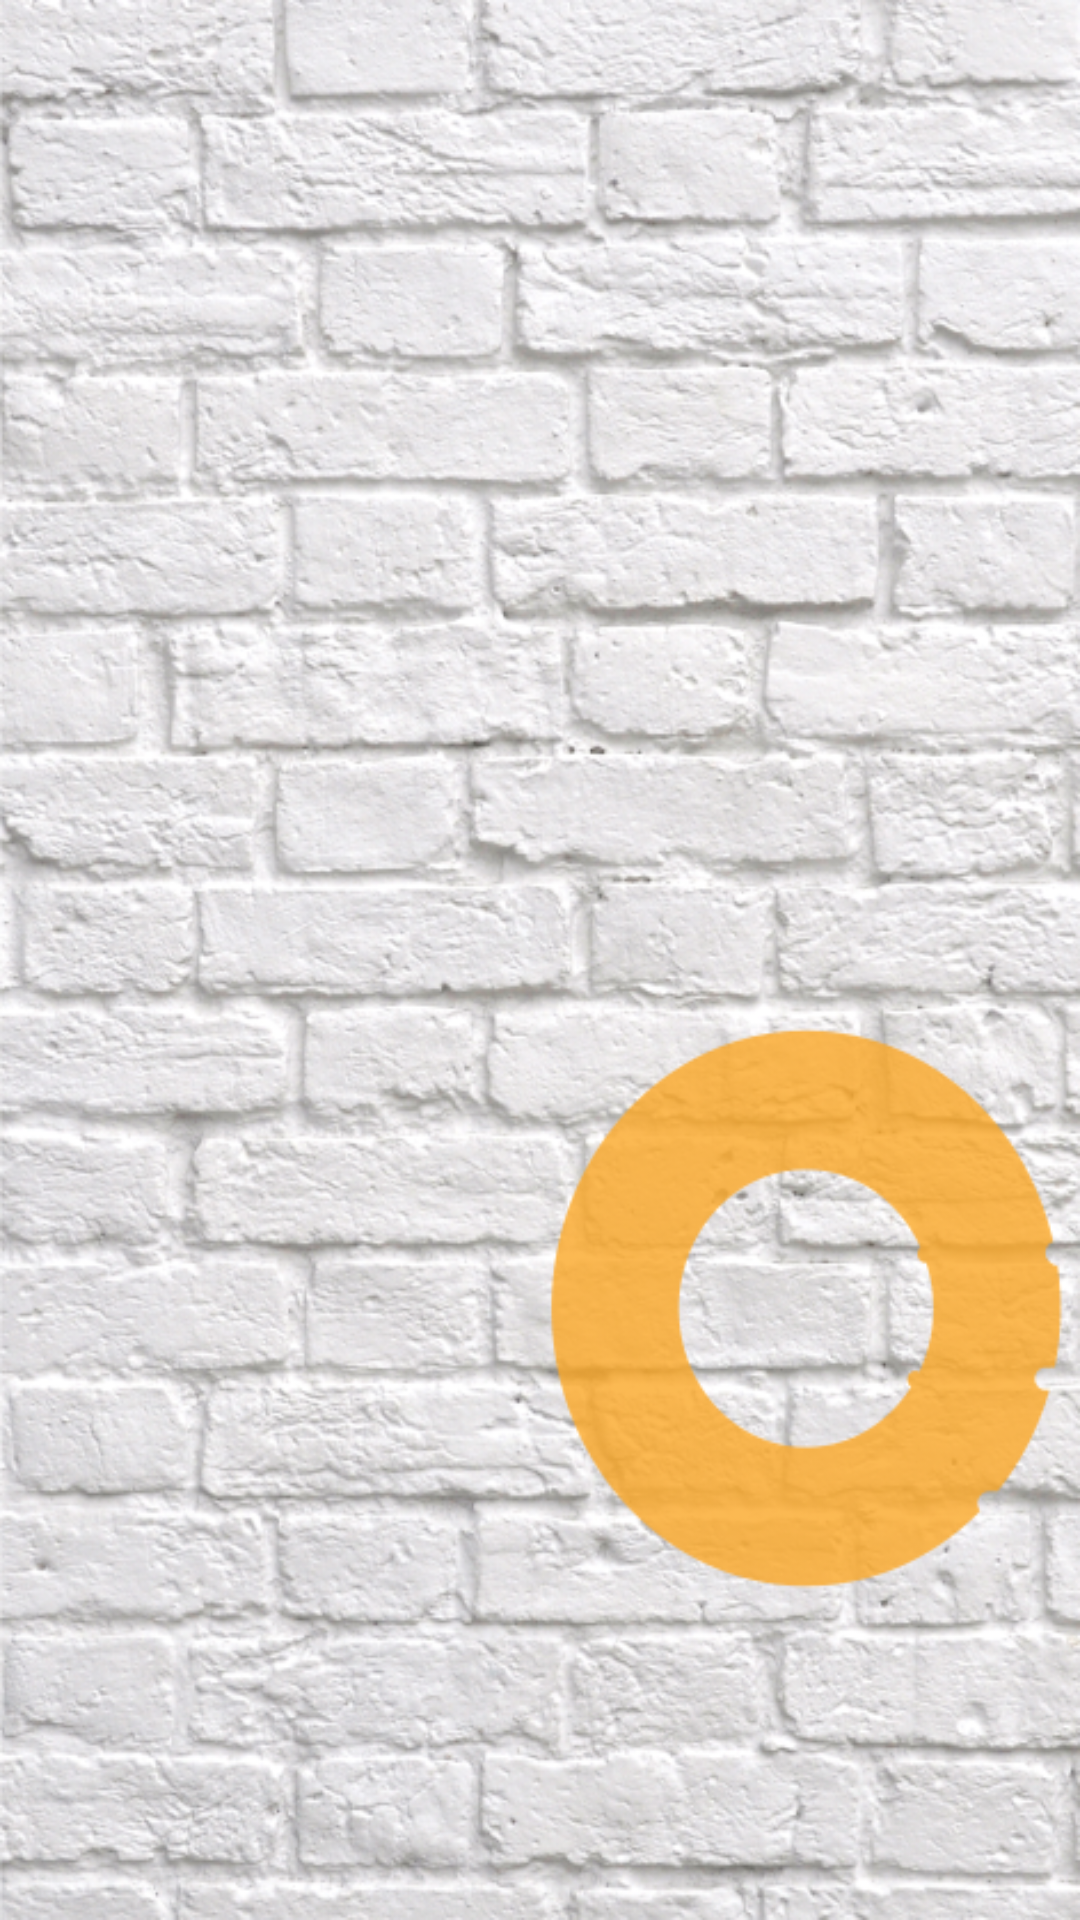

This screen was rendered from an Android layout file. Write that file and the resources it references.
<!-- AndroidManifest.xml: application theme AppTheme -->
<!-- res/layout/activity_schedule.xml -->
<?xml version="1.0" encoding="utf-8"?>
<RelativeLayout xmlns:android="http://schemas.android.com/apk/res/android"
    xmlns:tools="http://schemas.android.com/tools"
    android:id="@+id/activity_schedule"
    android:layout_width="match_parent"
    android:layout_height="match_parent"
    android:background="@drawable/back_schedule"
    tools:context="com.aysoreyp.aysor.activities.ScheduleActivity">

    <android.support.v7.widget.RecyclerView
        android:id="@+id/schedule_recycler"
        android:layout_width="match_parent"
        android:layout_height="match_parent"/>

</RelativeLayout>
<!-- resources referenced by this layout -->
<resources>
  <!-- drawable back_schedule: png bitmap (drawable-hdpi, 755715 bytes) -->
  <style name="AppTheme" parent="Theme.AppCompat.Light.DarkActionBar">
          
          <item name="colorPrimary">@color/colorPrimary</item>
          <item name="colorPrimaryDark">@color/colorPrimaryDark</item>
          <item name="colorAccent">@color/colorAccent</item>
      </style>
  <color name="colorPrimary">#2399bd</color>
  <color name="colorPrimaryDark">#142f4a</color>
  <color name="colorAccent">#faa419</color>
</resources>
